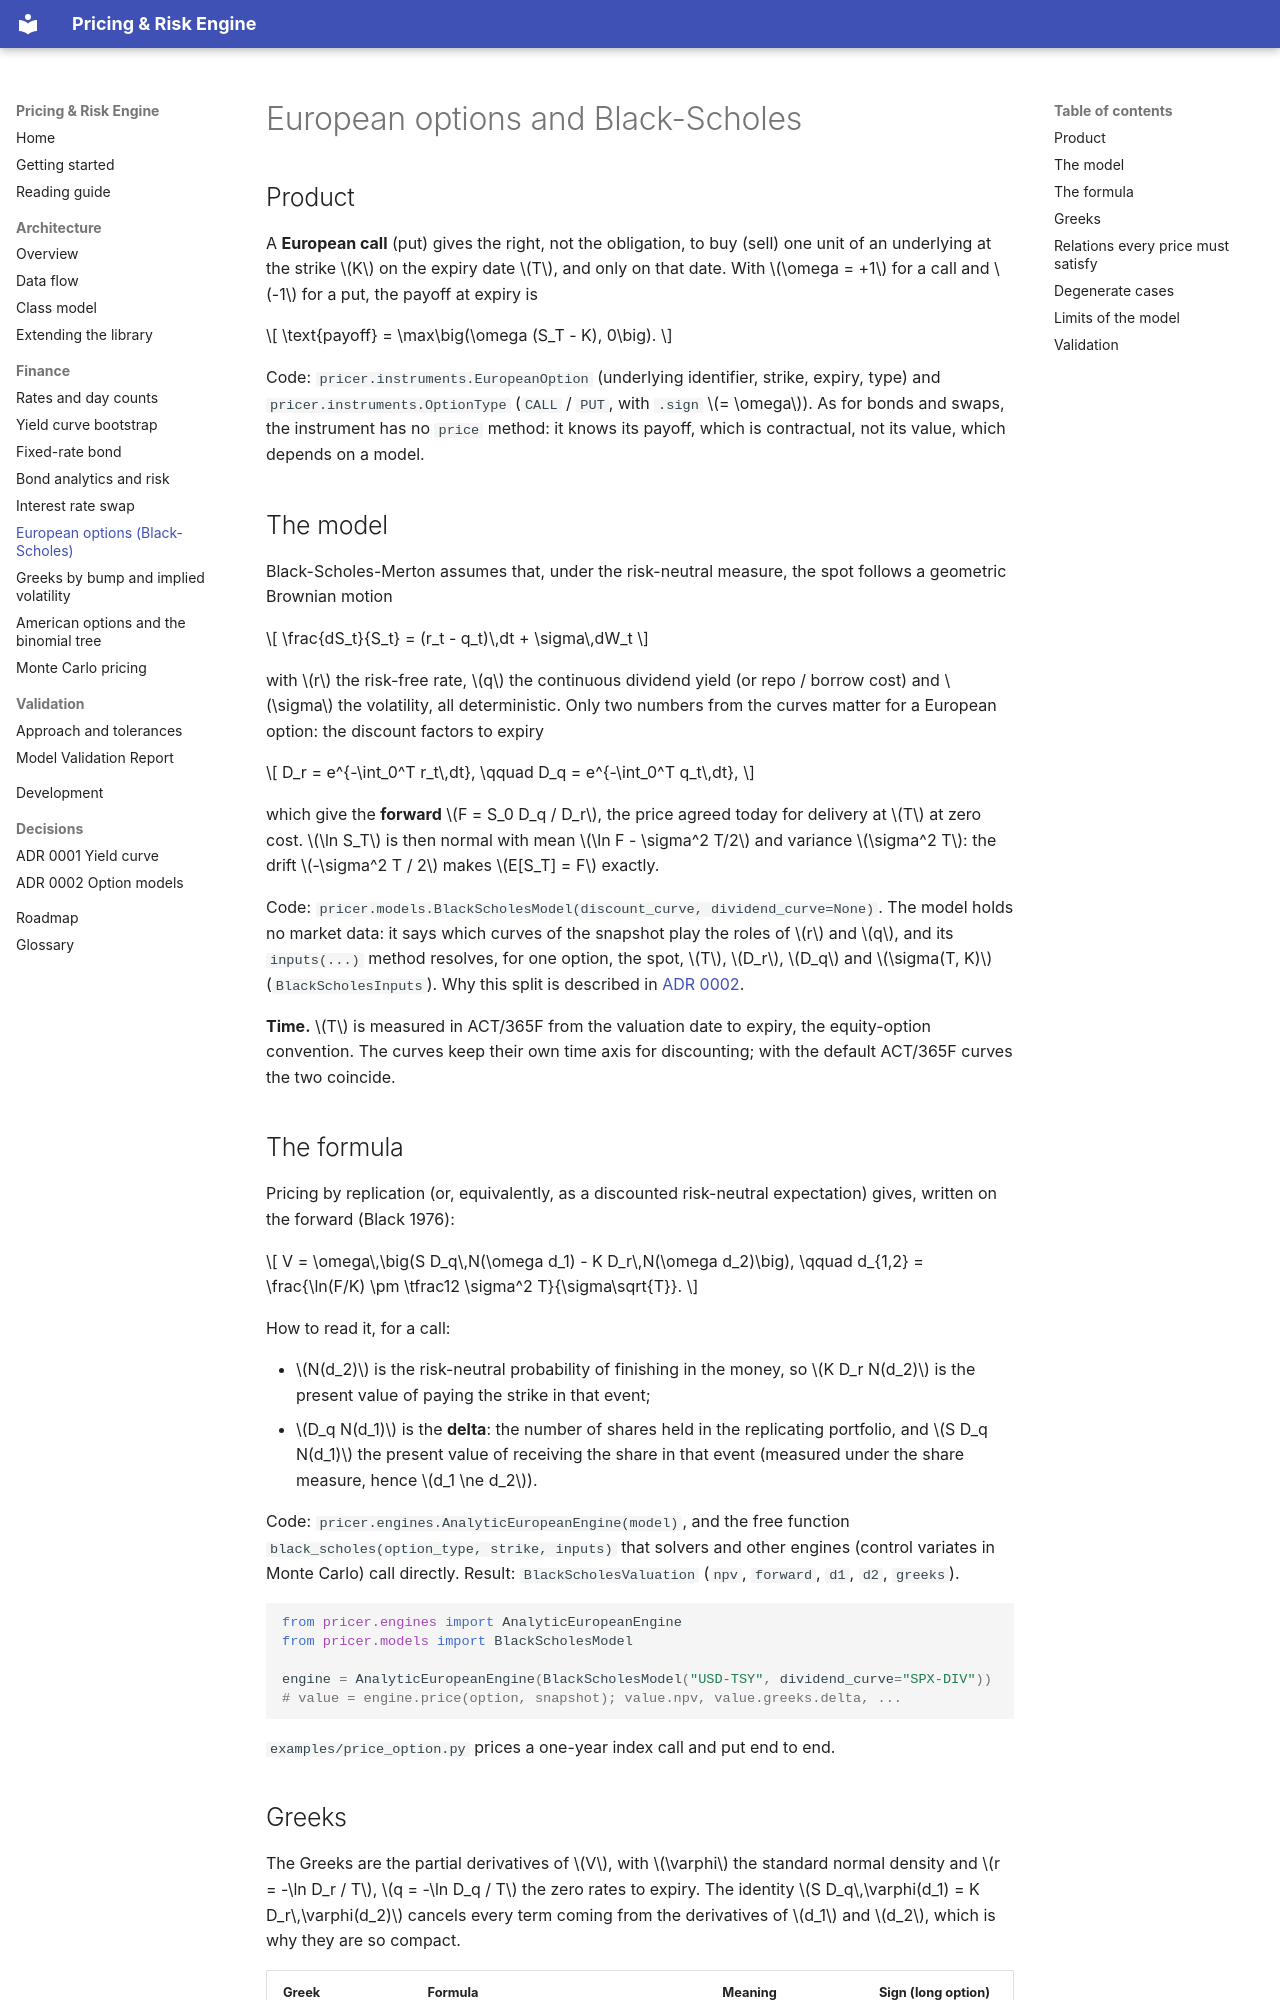

repository: Djewiet/pricing-risk-engine · page: finance/black-scholes/index.html · generator: mkdocs

# European options and Black-Scholes

## Product

A **European call** (put) gives the right, not the obligation, to buy (sell) one unit of an
underlying at the strike $K$ on the expiry date $T$, and only on that date. With
$\omega = +1$ for a call and $-1$ for a put, the payoff at expiry is

$$
\text{payoff} = \max\big(\omega (S_T - K), 0\big).
$$

Code: `pricer.instruments.EuropeanOption` (underlying identifier, strike, expiry, type) and
`pricer.instruments.OptionType` (`CALL` / `PUT`, with `.sign` $= \omega$). As for bonds and
swaps, the instrument has no `price` method: it knows its payoff, which is contractual, not
its value, which depends on a model.

## The model

Black-Scholes-Merton assumes that, under the risk-neutral measure, the spot follows a
geometric Brownian motion

$$
\frac{dS_t}{S_t} = (r_t - q_t)\,dt + \sigma\,dW_t
$$

with $r$ the risk-free rate, $q$ the continuous dividend yield (or repo / borrow cost) and
$\sigma$ the volatility, all deterministic. Only two numbers from the curves matter for a
European option: the discount factors to expiry

$$
D_r = e^{-\int_0^T r_t\,dt}, \qquad D_q = e^{-\int_0^T q_t\,dt},
$$

which give the **forward** $F = S_0 D_q / D_r$, the price agreed today for delivery at $T$
at zero cost. $\ln S_T$ is then normal with mean $\ln F - \sigma^2 T/2$ and variance
$\sigma^2 T$: the drift $-\sigma^2 T / 2$ makes $E[S_T] = F$ exactly.

Code: `pricer.models.BlackScholesModel(discount_curve, dividend_curve=None)`. The model holds
no market data: it says which curves of the snapshot play the roles of $r$ and $q$, and its
`inputs(...)` method resolves, for one option, the spot, $T$, $D_r$, $D_q$ and $\sigma(T, K)$
(`BlackScholesInputs`). Why this split is described in
[ADR 0002](../adr/0002-option-model-binding.md).

**Time.** $T$ is measured in ACT/365F from the valuation date to expiry, the equity-option
convention. The curves keep their own time axis for discounting; with the default ACT/365F
curves the two coincide.

## The formula

Pricing by replication (or, equivalently, as a discounted risk-neutral expectation) gives,
written on the forward (Black 1976):

$$
V = \omega\,\big(S D_q\,N(\omega d_1) - K D_r\,N(\omega d_2)\big),
\qquad
d_{1,2} = \frac{\ln(F/K) \pm \tfrac12 \sigma^2 T}{\sigma\sqrt{T}}.
$$

How to read it, for a call:

- $N(d_2)$ is the risk-neutral probability of finishing in the money, so $K D_r N(d_2)$ is the
  present value of paying the strike in that event;
- $D_q N(d_1)$ is the **delta**: the number of shares held in the replicating portfolio, and
  $S D_q N(d_1)$ the present value of receiving the share in that event (measured under the
  share measure, hence $d_1 \ne d_2$).

Code: `pricer.engines.AnalyticEuropeanEngine(model)`, and the free function
`black_scholes(option_type, strike, inputs)` that solvers and other engines (control
variates in Monte Carlo) call directly. Result: `BlackScholesValuation` (`npv`, `forward`,
`d1`, `d2`, `greeks`).

```python
from pricer.engines import AnalyticEuropeanEngine
from pricer.models import BlackScholesModel

engine = AnalyticEuropeanEngine(BlackScholesModel("USD-TSY", dividend_curve="SPX-DIV"))
# value = engine.price(option, snapshot); value.npv, value.greeks.delta, ...
```

`examples/price_option.py` prices a one-year index call and put end to end.
